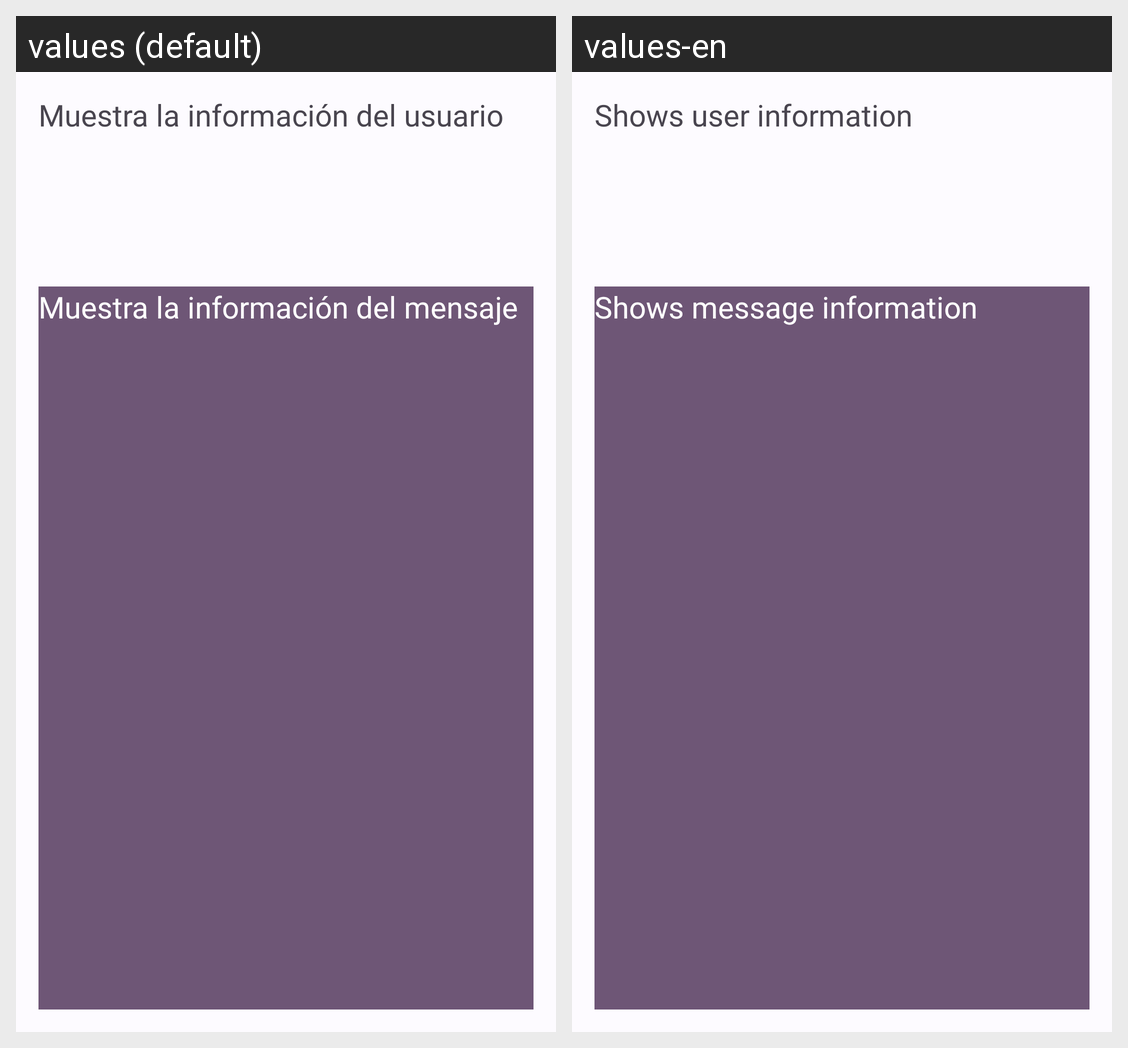

The same Android screen rendered under two of its app's locales, left to right. List the strings drawn on it with the default value and each locale's translation.
Android screen res/layout/activity_view.xml rendered under 2 locales, left to right: values (default), values-en. Device: Nexus 5 (rendered at 1080×1920; each locale shown at half size, 540×960, under a caption strip naming it); theme Theme.SendMessage.
Strings drawn on this screen, with the default value and each locale's value (text and hints the layout hard-codes, and strings that could not be matched under every locale, appear in the picture but are not listed):

tvUserInfoText
  values: Muestra la información del usuario
  values-en: Shows user information

tvMessageText
  values: Muestra la información del mensaje
  values-en: Shows message information
